Image classification data set "test-categorical" (igonzalezespi/TFG on GitHub). Class labels (4): altogrado, ascus, bajogrado, benign.

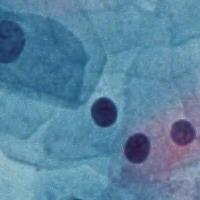
Label: benign

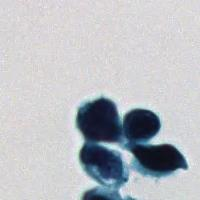
Label: altogrado

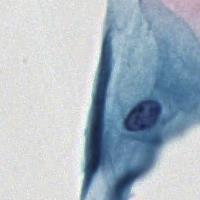
Label: benign

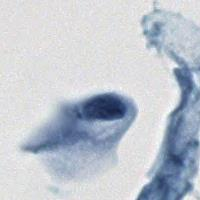
Label: ascus

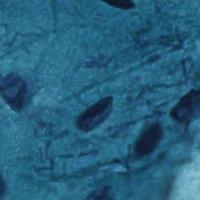
Label: benign

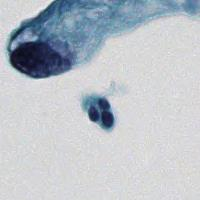
Label: ascus
